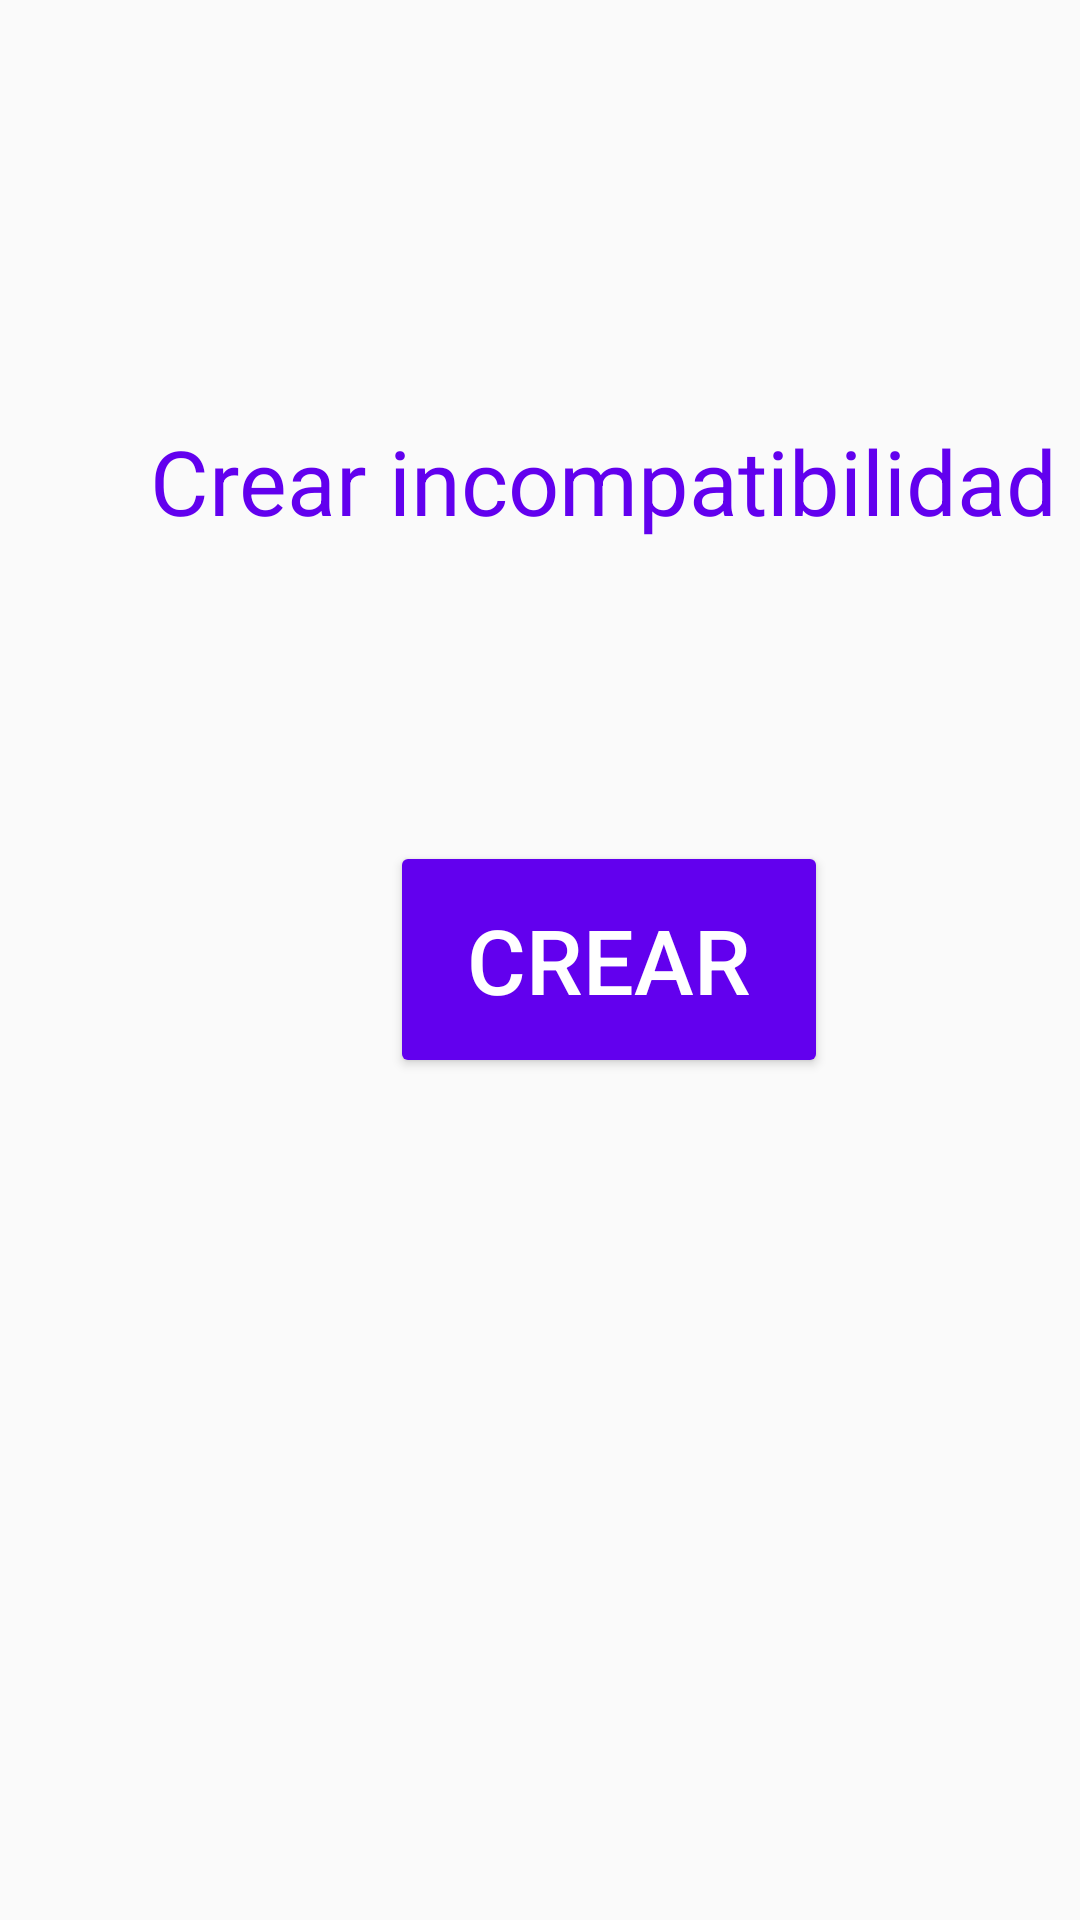

Here is an Android app screen rendered from its layout file. Give the layout XML and the strings, colors and styles it references.
<!-- AndroidManifest.xml: application theme Theme.Healthscribe -->
<!-- res/layout/activity_crear_incompatibilidad.xml -->
<?xml version="1.0" encoding="utf-8"?>
<androidx.constraintlayout.widget.ConstraintLayout xmlns:android="http://schemas.android.com/apk/res/android"
    xmlns:app="http://schemas.android.com/apk/res-auto"
    xmlns:tools="http://schemas.android.com/tools"
    android:layout_width="match_parent"
    android:layout_height="match_parent"
    android:orientation="vertical"
    tools:context=".CrearIncompatibilidadActivity">

    <Button
        android:id="@+id/b_crear_incompatibilidad"
        android:layout_width="146dp"
        android:layout_height="79dp"
        android:layout_marginStart="130dp"
        android:layout_marginLeft="130dp"
        android:layout_marginTop="100dp"
        android:text="@string/b_crear"
        android:textSize="30sp"
        app:layout_constraintStart_toStartOf="parent"
        app:layout_constraintTop_toBottomOf="@+id/tv_crear_incomp"
        android:backgroundTint="@color/purple_500"
        android:textColor="@color/white"/>

    <TextView
        android:id="@+id/tv_crear_incomp"
        android:textColor="@color/purple_500"
        android:layout_width="wrap_content"
        android:layout_height="wrap_content"
        android:layout_marginStart="50dp"
        android:layout_marginLeft="50dp"
        android:layout_marginTop="140dp"
        android:text="@string/tv_crear_incompatibilidad"
        android:textSize="30sp"
        app:layout_constraintStart_toStartOf="parent"
        app:layout_constraintTop_toTopOf="parent" />
</androidx.constraintlayout.widget.ConstraintLayout>
<!-- resources referenced by this layout -->
<resources>
  <string name="b_crear">Crear</string>
  <string name="tv_crear_incompatibilidad">Crear incompatibilidad</string>
  <style name="Theme.Healthscribe" parent="Theme.AppCompat.Light.DarkActionBar">
          
          <item name="colorPrimary">@color/purple_500</item>
          <item name="colorPrimaryDark">@color/purple_700</item>
          <item name="colorAccent">@color/teal_200</item>
          
      </style>
  <!-- not gathered from this repository: default colours our renderer supplied (Android Studio template values) -->
  <color name="purple_500">#FF6200EE</color>
  <color name="purple_700">#FF3700B3</color>
  <color name="teal_200">#FF03DAC5</color>
  <color name="white">#FFFFFFFF</color>
</resources>
